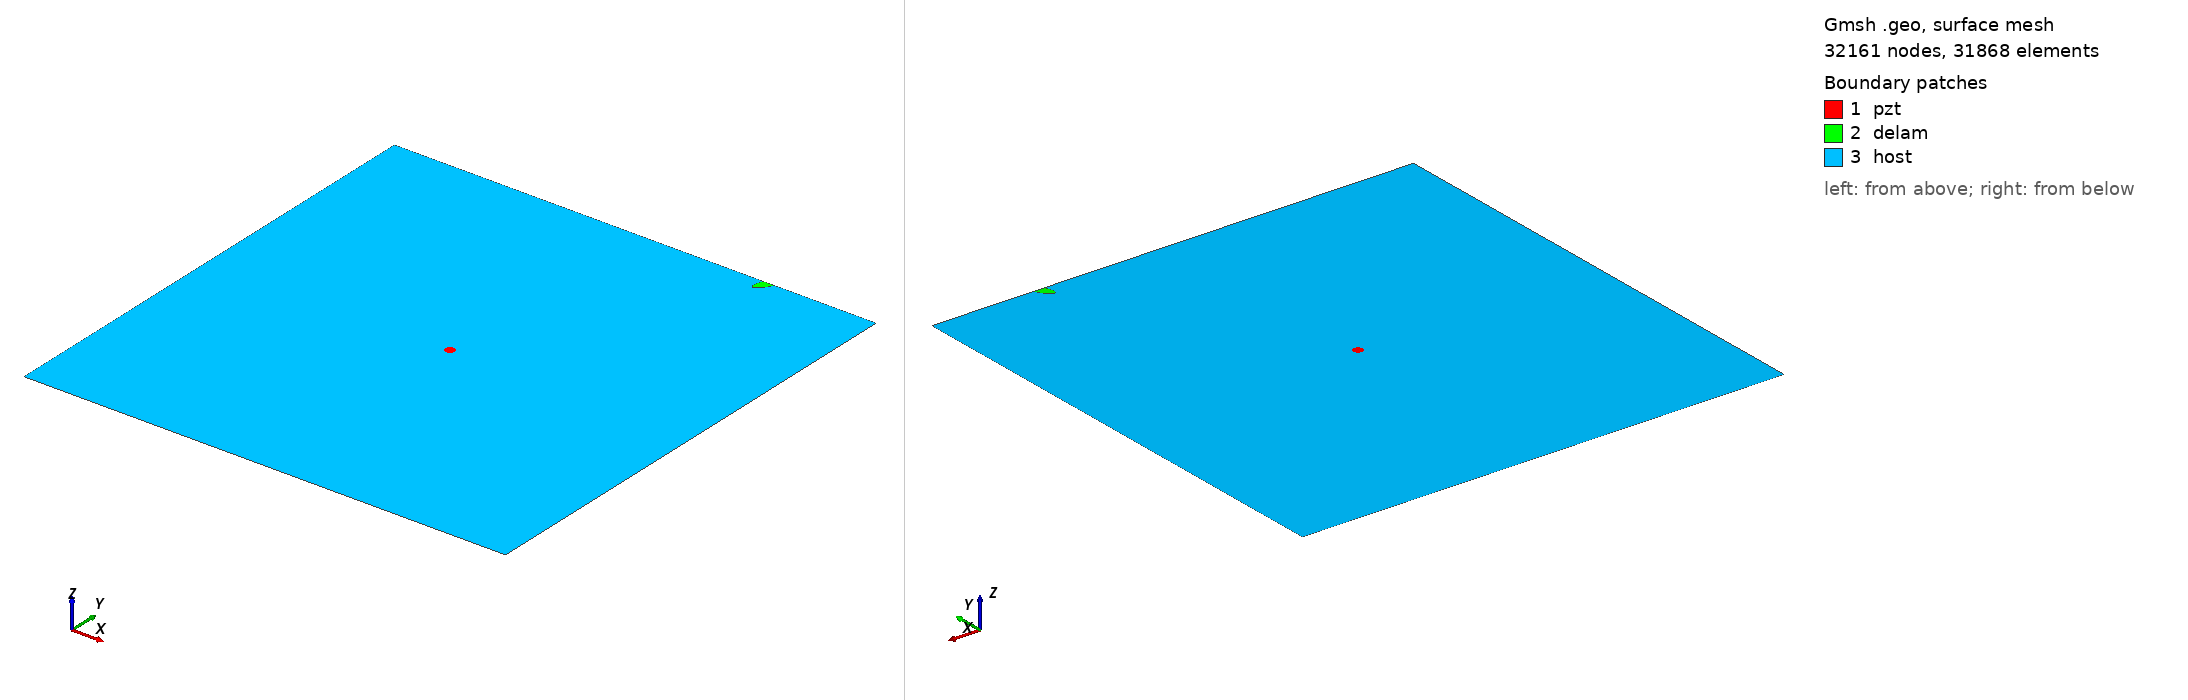

Gmsh geometry script, surface-meshed: 32161 nodes, 31868 surface elements. Boundary patches (legend numbers): 1 pzt, 2 delam, 3 host. Left view from above one corner, right view from below the opposite corner. Legend entries are the model's physical surfaces. The drawing asked Gmsh for element sizes between 1% and 20% of the model's largest extent; the script's own settings can give other sizes.

=== m2_427_delam1_position_no_98_a_15mm_b_5mm_angle_60.geo (drawn) ===
SetFactory("OpenCASCADE");
L=0.500000; 
W=0.500000; 
a=0.015000; 
b=0.005000; 
x=0.388889; 
y=0.500000; 
alpha=0.333333 *Pi; 
r=0.005000; 
xpzt=0.250000; 
ypzt=0.250000; 
//+
Point(1) = {0, 0, 0, 1.0};
//+
Point(2) = {L, 0, 0, 1.0};
//+
Point(3) = {L, W, 0, 1.0};
//+
Point(4) = {0, W, 0, 1.0};
//+
Line(1) = {1, 2};
//+
Line(2) = {2, 3};
//+
Line(3) = {3, 4};
//+
Line(4) = {4, 1};
//+
Circle(5) = {xpzt, ypzt, -0, r, 0, 2*Pi};
//+
Ellipse(6) = {x, y, -0, a, b, 0, 2*Pi};
//+
Rotate {{0, 0, 1}, {x, y, 0}, alpha} {
  Curve{6}; 
}
//+
BooleanDifference{ Curve{6}; Delete; }{ Curve{3}; }
//+
Delete {
  Curve{6}; 
}
//+
Delete {
  Curve{3}; 
}
//+
Line(9) = {7, 8};
//+
Line(10) = {3, 8};
//+
Line(11) = {7, 4};
//+
Curve Loop(1) = {5};
//+
Plane Surface(1) = {1};
//+
Curve Loop(2) = {9, 7};
//+
Plane Surface(2) = {2};
//+
Curve Loop(3) = {10, -7, 11, 4, 1, 2};
//+
Curve Loop(4) = {5};
//+
Plane Surface(3) = {3, 4};
//+
Point(9) = {xpzt, ypzt, 0, 1.0};
//+
Point{9} In Surface {1};// mesh node at centre of pzt
//+
Physical Surface("pzt") = {1};
//+
Physical Surface("delam") = {2};
//+
Physical Surface("host") = {3};

Mesh.Algorithm = 6; // Frontal
Mesh.CharacteristicLengthFactor = 0.070000;
Mesh.CharacteristicLengthMin = 0.001000;
Mesh.CharacteristicLengthMax = 0.200000;
Mesh.RecombineAll = 1; // Apply recombination algorithm
Mesh.SubdivisionAlgorithm = 1; // 1: all quadrangles
Mesh.Smoothing = 1;
